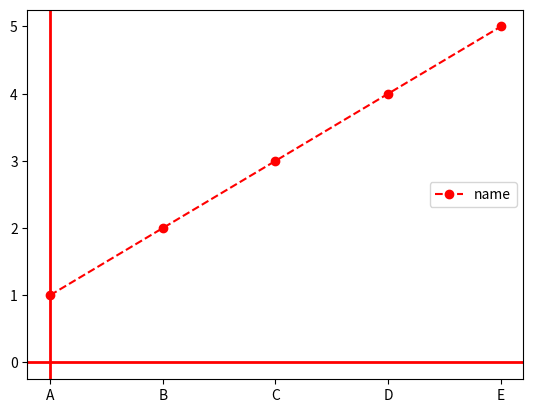

Write the Python code that produced this figure.
import pandas as pd 
import numpy as np 
import matplotlib.pyplot as plt 

# Define data for plotting
# 'data' represents the y-values (heights) of the points to plot
data = [1, 2, 3, 4, 5]

# 'name' represents the x-values (labels) for the points
name = ['A', 'B', 'C', 'D', 'E']

# Create a line plot with the provided data
# 'name' is plotted along the x-axis and 'data' along the y-axis
# 'ro--' specifies the plot style: 'r' for red color, 'o' for circular markers, '--' for dashed line style
plt.plot(name, data, 'ro--', label='name')

# Draw a horizontal line at y=0 across the entire plot
# 'color' sets the line color to red, 'linewidth' sets the line thickness to 2
plt.axhline(0, color='r', linewidth=2)

# Draw a vertical line at x=0 across the entire plot
# 'color' sets the line color to red, 'linewidth' sets the line thickness to 2
plt.axvline(0, color='r', linewidth=2)

# Display the legend on the plot
# The legend shows labels for the plotted data; 'label' in plt.plot() is used here
plt.legend()

# Display the plot to the screen
plt.show()
